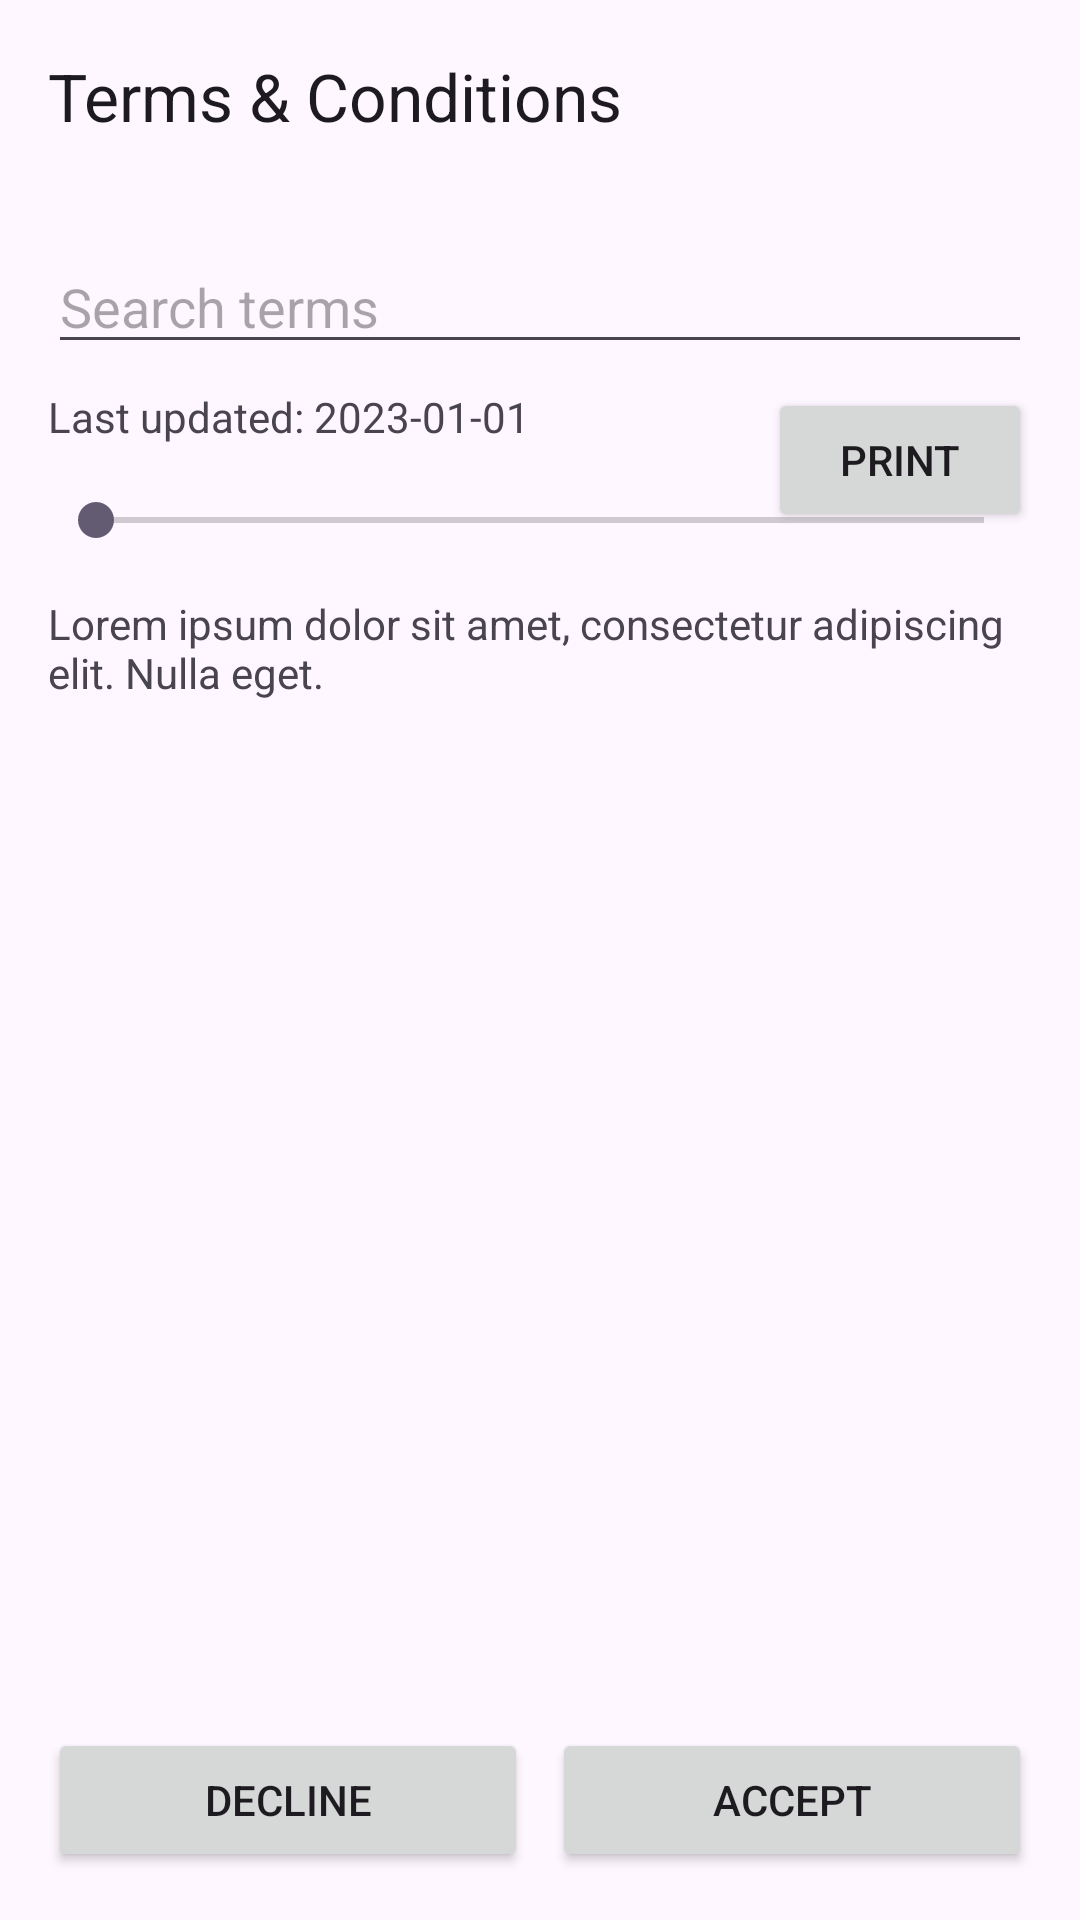

Write the Android layout XML for this screen, with the resource values it uses.
<!-- AndroidManifest.xml: application theme Theme.TourBooking -->
<!-- res/layout/activity_terms.xml -->
<?xml version="1.0" encoding="utf-8"?>
<androidx.constraintlayout.widget.ConstraintLayout xmlns:android="http://schemas.android.com/apk/res/android"
    xmlns:app="http://schemas.android.com/apk/res-auto"
    android:layout_width="match_parent"
    android:layout_height="match_parent">

    <androidx.appcompat.widget.Toolbar
        android:id="@+id/toolbar"
        android:layout_width="0dp"
        android:layout_height="?attr/actionBarSize"
        app:layout_constraintTop_toTopOf="parent"
        app:layout_constraintStart_toStartOf="parent"
        app:layout_constraintEnd_toEndOf="parent"
        app:title="@string/terms_title" />

    <EditText
        android:id="@+id/searchInput"
        android:layout_width="0dp"
        android:layout_height="wrap_content"
        android:hint="@string/terms_search_hint"
        android:maxLength="100"
        app:layout_constraintTop_toBottomOf="@id/toolbar"
        app:layout_constraintStart_toStartOf="parent"
        app:layout_constraintEnd_toEndOf="parent"
        android:layout_margin="16dp" />

    <TextView
        android:id="@+id/lastUpdated"
        android:layout_width="wrap_content"
        android:layout_height="wrap_content"
        android:text="@string/terms_last_updated"
        app:layout_constraintTop_toBottomOf="@id/searchInput"
        app:layout_constraintStart_toStartOf="parent"
        android:layout_marginStart="16dp"
        android:layout_marginTop="8dp" />

    <Button
        android:id="@+id/print"
        android:layout_width="wrap_content"
        android:layout_height="wrap_content"
        android:text="@string/terms_print"
        app:layout_constraintTop_toBottomOf="@id/searchInput"
        app:layout_constraintEnd_toEndOf="parent"
        android:layout_marginEnd="16dp"
        android:layout_marginTop="8dp" />

    <SeekBar
        android:id="@+id/fontSizeSlider"
        android:layout_width="0dp"
        android:layout_height="wrap_content"
        app:layout_constraintTop_toBottomOf="@id/lastUpdated"
        app:layout_constraintStart_toStartOf="parent"
        app:layout_constraintEnd_toEndOf="parent"
        android:layout_margin="16dp" />

    <ScrollView
        android:id="@+id/scrollView"
        android:layout_width="0dp"
        android:layout_height="0dp"
        app:layout_constraintTop_toBottomOf="@id/fontSizeSlider"
        app:layout_constraintBottom_toTopOf="@id/bottomButtons"
        app:layout_constraintStart_toStartOf="parent"
        app:layout_constraintEnd_toEndOf="parent">

        <TextView
            android:id="@+id/terms"
            android:layout_width="match_parent"
            android:layout_height="wrap_content"
            android:text="@string/terms_placeholder"
            android:padding="16dp" />
    </ScrollView>

    <LinearLayout
        android:id="@+id/bottomButtons"
        android:layout_width="0dp"
        android:layout_height="wrap_content"
        android:orientation="horizontal"
        app:layout_constraintBottom_toBottomOf="parent"
        app:layout_constraintStart_toStartOf="parent"
        app:layout_constraintEnd_toEndOf="parent"
        android:gravity="center"
        android:padding="16dp">

        <Button
            android:id="@+id/decline"
            android:layout_width="0dp"
            android:layout_height="wrap_content"
            android:layout_weight="1"
            android:text="@string/terms_decline"
            android:layout_marginEnd="8dp" />

        <Button
            android:id="@+id/accept"
            android:layout_width="0dp"
            android:layout_height="wrap_content"
            android:layout_weight="1"
            android:text="@string/terms_accept" />
    </LinearLayout>

</androidx.constraintlayout.widget.ConstraintLayout>
<!-- resources referenced by this layout -->
<resources>
  <string name="terms_accept">Accept</string>
  <string name="terms_decline">Decline</string>
  <string name="terms_last_updated">Last updated: 2023-01-01</string>
  <string name="terms_placeholder">Lorem ipsum dolor sit amet, consectetur adipiscing elit. Nulla eget.</string>
  <string name="terms_print">Print</string>
  <string name="terms_search_hint">Search terms</string>
  <string name="terms_title">Terms &amp; Conditions</string>
  <style name="Theme.TourBooking" parent="Base.Theme.TourBooking" />
  <style name="Base.Theme.TourBooking" parent="Theme.Material3.DayNight.NoActionBar">
          
          
      </style>
</resources>
